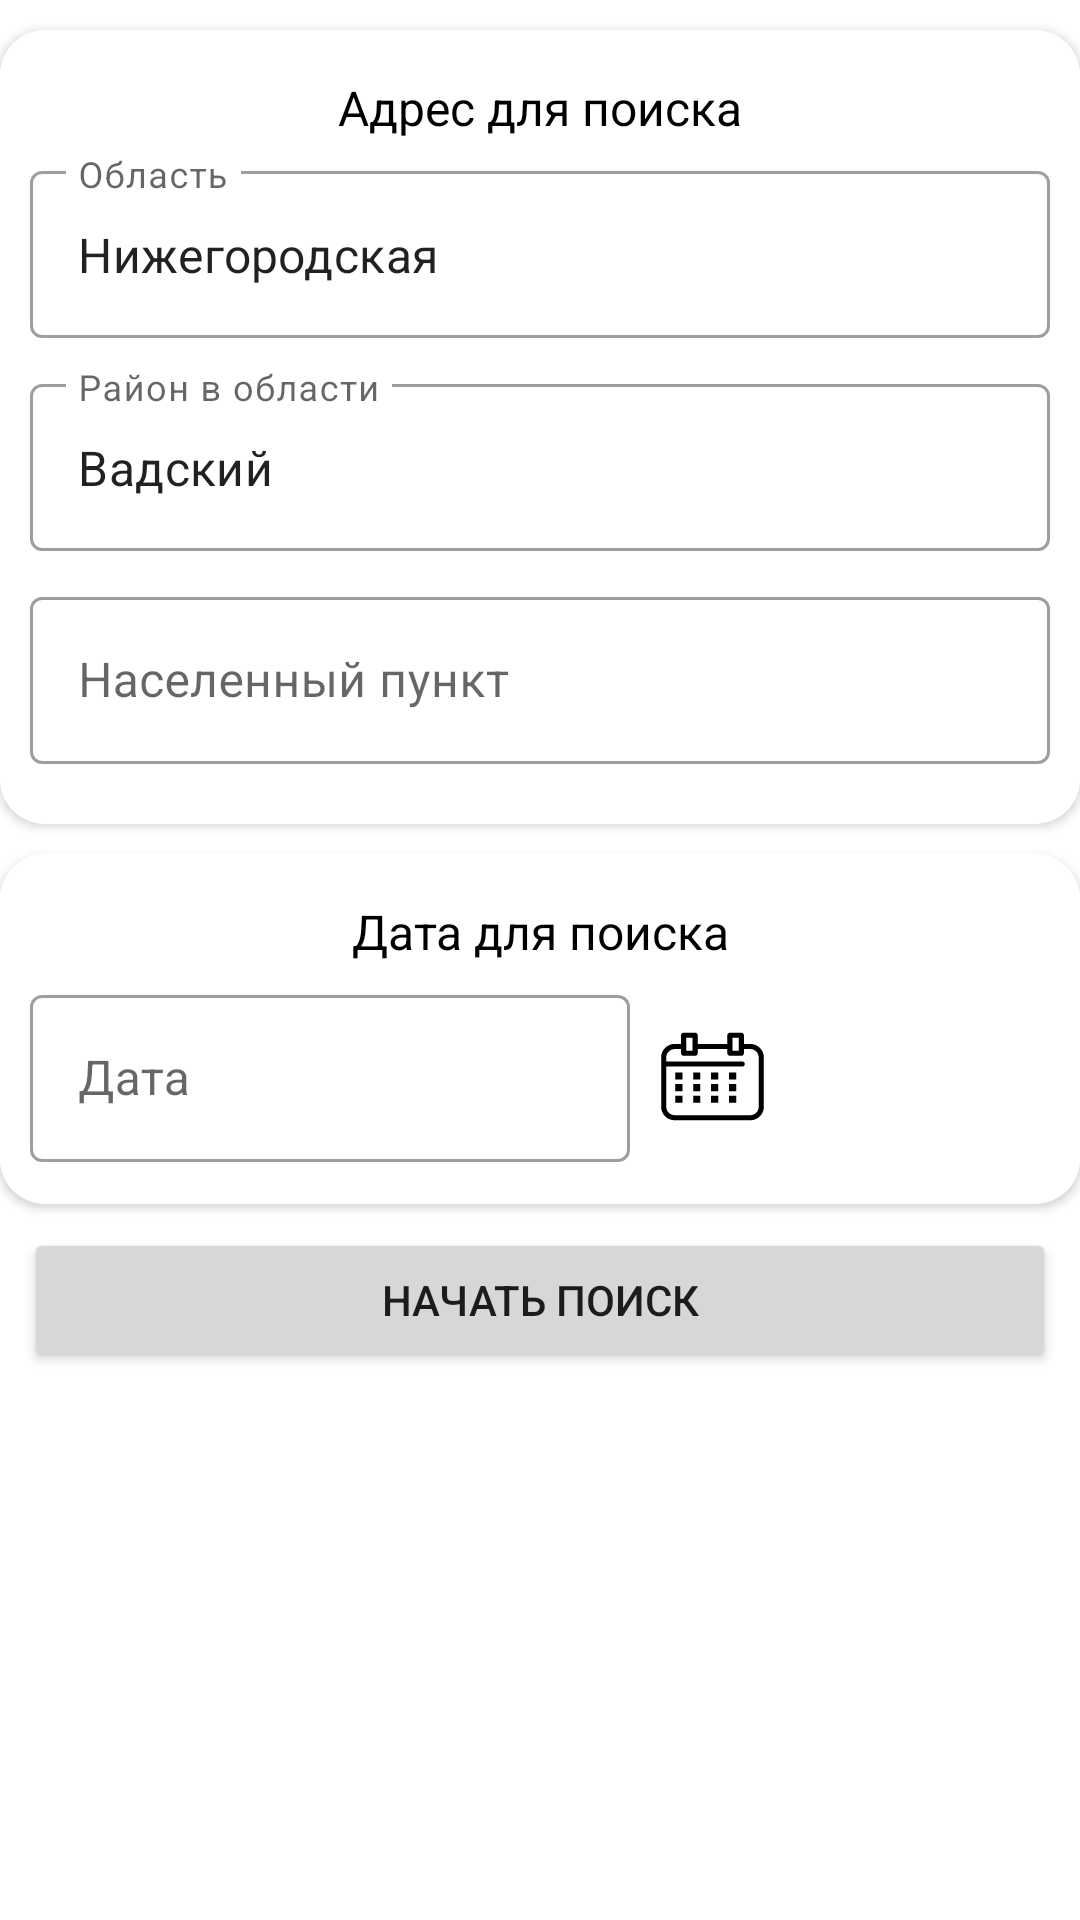

Here is an Android app screen rendered from its layout file. Give the layout XML and the strings, colors and styles it references.
<!-- AndroidManifest.xml: application theme Theme.ServerRegister -->
<!-- res/layout/footer_quest_activity.xml -->
<?xml version="1.0" encoding="utf-8"?>
<LinearLayout xmlns:android="http://schemas.android.com/apk/res/android"
    xmlns:app="http://schemas.android.com/apk/res-auto"
    android:layout_width="match_parent"
    android:layout_height="match_parent"
    android:orientation="vertical">

    <androidx.cardview.widget.CardView
        android:layout_width="match_parent"
        android:layout_height="wrap_content"
        android:layout_marginTop="10dp"
        app:cardCornerRadius="15dp">

        <LinearLayout
            android:id="@+id/linearLayoutEditContent"
            android:layout_width="match_parent"
            android:layout_height="wrap_content"
            android:background="@color/white"
            android:orientation="vertical"
            android:padding="10dp">

            <TextView
                android:layout_width="match_parent"
                android:layout_height="wrap_content"
                android:layout_marginVertical="5dp"
                android:gravity="center_horizontal"
                android:text="Адрес для поиска"
                android:textColor="@color/black"
                android:textSize="16sp" />

            <LinearLayout
                android:layout_width="match_parent"
                android:layout_height="wrap_content"
                android:orientation="vertical">

                <com.google.android.material.textfield.TextInputLayout
                    style="@style/Widget.MaterialComponents.TextInputLayout.OutlinedBox"
                    android:layout_width="match_parent"
                    android:layout_height="wrap_content"
                    android:layout_marginBottom="10dp"
                    android:hint="Область"
                    app:boxBackgroundColor="@color/white"
                    app:hintAnimationEnabled="false">

                    <EditText
                        android:id="@+id/regionQuest"
                        android:layout_width="match_parent"
                        android:layout_height="wrap_content"
                        android:inputType="textPersonName"
                        android:text="Нижегородская" />
                </com.google.android.material.textfield.TextInputLayout>

                <com.google.android.material.textfield.TextInputLayout
                    style="@style/Widget.MaterialComponents.TextInputLayout.OutlinedBox"
                    android:layout_width="match_parent"
                    android:layout_height="wrap_content"
                    android:layout_marginBottom="10dp"
                    android:hint="Район в области"
                    app:boxBackgroundColor="@color/white"
                    app:hintAnimationEnabled="false">

                    <EditText
                        android:id="@+id/districtQuest"
                        android:layout_width="match_parent"
                        android:layout_height="wrap_content"
                        android:inputType="textPersonName"
                        android:text="Вадский" />
                </com.google.android.material.textfield.TextInputLayout>

                <com.google.android.material.textfield.TextInputLayout
                    style="@style/Widget.MaterialComponents.TextInputLayout.OutlinedBox"
                    android:layout_width="match_parent"
                    android:layout_height="wrap_content"
                    android:layout_marginBottom="10dp"
                    android:hint="Населенный пункт"
                    app:boxBackgroundColor="@color/white"
                    app:hintAnimationEnabled="false">

                    <EditText
                        android:id="@+id/cityQuest"
                        android:layout_width="match_parent"
                        android:layout_height="wrap_content"
                        android:inputType="textMultiLine" />
                </com.google.android.material.textfield.TextInputLayout>
            </LinearLayout>

        </LinearLayout>

    </androidx.cardview.widget.CardView>

    <androidx.cardview.widget.CardView
        android:layout_width="match_parent"
        android:layout_height="wrap_content"
        android:layout_marginTop="10dp"
        app:cardCornerRadius="15dp">

        <LinearLayout
            android:layout_width="match_parent"
            android:layout_height="wrap_content"
            android:background="@color/white"
            android:orientation="vertical"
            android:padding="10dp">

            <TextView
                android:layout_width="match_parent"
                android:layout_height="wrap_content"
                android:layout_marginVertical="5dp"
                android:gravity="center_horizontal"
                android:text="Дата для поиска"
                android:textColor="@color/black"
                android:textSize="16sp" />

            <RelativeLayout
                android:layout_width="match_parent"
                android:layout_height="wrap_content"
                android:orientation="horizontal"
                android:paddingBottom="4dp">

                <LinearLayout
                    android:id="@+id/containerDateRequest"
                    android:layout_width="205dp"
                    android:layout_height="wrap_content"
                    android:orientation="vertical">

                    <com.google.android.material.textfield.TextInputLayout
                        style="@style/Widget.MaterialComponents.TextInputLayout.OutlinedBox"
                        android:layout_width="200dp"
                        android:layout_height="wrap_content"
                        android:layout_alignParentStart="true"
                        android:hint="Дата"
                        app:boxBackgroundColor="@color/white"
                        app:hintAnimationEnabled="false">

                        <EditText
                            android:id="@+id/startDateQuest"
                            android:layout_width="match_parent"
                            android:layout_height="wrap_content"
                            android:inputType="date" />
                    </com.google.android.material.textfield.TextInputLayout>
                </LinearLayout>


                <ImageView
                    android:layout_width="35dp"
                    android:layout_height="35dp"
                    android:layout_centerVertical="true"
                    android:layout_marginHorizontal="5dp"
                    android:layout_toEndOf="@+id/containerDateRequest"
                    android:onClick="selectDateRequest"
                    android:src="@drawable/ic_calendar" />
            </RelativeLayout>
        </LinearLayout>
    </androidx.cardview.widget.CardView>

    <Button
        android:id="@+id/buttonQuest"
        android:layout_width="match_parent"
        android:layout_height="wrap_content"
        android:layout_marginHorizontal="8dp"
        android:layout_marginTop="8dp"
        android:layout_marginBottom="150dp"
        android:text="Начать поиск"
        android:onClick="sendParametersQuest"/>
</LinearLayout>
<!-- resources referenced by this layout -->
<resources>
  <color name="black">#FF000000</color>
  <color name="white">#FFFFFFFF</color>
  <!-- drawable ic_calendar (drawable) -->
  <vector android:height="30dp" android:viewportHeight="846.66"
      android:viewportWidth="846.66" android:width="30dp" xmlns:android="http://schemas.android.com/apk/res/android">
      <path android:fillColor="#000000" android:fillType="nonZero" android:pathData="M303.84,160.66l238.98,0 0,-69.74c0,-11.44 9.28,-20.71 20.71,-20.71l92.72,0c11.43,0 20.7,9.27 20.7,20.71l0,69.74 51.66,0c59.94,0 108.9,48.96 108.9,108.9l0,397.99c0,59.94 -48.96,108.9 -108.9,108.9l-610.56,0c-59.94,0 -108.9,-48.96 -108.9,-108.9l0,-397.99c0,-59.94 48.96,-108.9 108.9,-108.9l51.66,0 0,-69.74c0,-11.44 9.27,-20.71 20.71,-20.71l92.71,0c11.44,0 20.71,9.27 20.71,20.71l0,69.74zM123.69,390.52l57.67,0 0,57.67 -57.67,0 0,-57.67zM123.69,577.64l57.67,0 0,57.66 -57.67,0 0,-57.66zM556.16,577.64l57.67,0 0,57.66 -57.67,0 0,-57.66zM412,577.64l57.67,0 0,57.66 -57.67,0 0,-57.66zM267.85,577.64l57.66,0 0,57.66 -57.66,0 0,-57.66zM123.69,484.08l57.67,0 0,57.67 -57.67,0 0,-57.67zM556.16,484.08l57.67,0 0,57.67 -57.67,0 0,-57.67zM412,484.08l57.67,0 0,57.67 -57.67,0 0,-57.67zM267.85,484.08l57.66,0 0,57.67 -57.66,0 0,-57.67zM556.16,390.52l57.67,0 0,57.67 -57.67,0 0,-57.67zM412,390.52l57.67,0 0,57.67 -57.67,0 0,-57.67zM267.85,390.52l57.66,0 0,57.67 -57.66,0 0,-57.67zM50.57,301.98l612.45,0c27.24,0 27.24,41.42 0,41.42l-612.45,0 0,324.15c0,37.07 30.41,67.48 67.48,67.48l610.56,0c37.07,0 67.48,-30.41 67.48,-67.48l0,-397.99c0,-37.07 -30.41,-67.48 -67.48,-67.48l-51.66,0 0,33.56c0,11.43 -9.27,20.71 -20.7,20.71l-92.72,0c-11.43,0 -20.71,-9.28 -20.71,-20.71l0,-33.56 -238.98,0 0,33.56c0,11.43 -9.27,20.71 -20.71,20.71l-92.71,0c-11.44,0 -20.71,-9.28 -20.71,-20.71l0,-33.56 -51.66,0c-37.07,0 -67.48,30.41 -67.48,67.48l0,32.42zM262.42,111.63l-51.29,0 0,103.3 51.29,0 0,-103.3zM635.54,111.63l-51.3,0 0,103.3 51.3,0 0,-103.3z"/>
  </vector>
  <style name="Theme.ServerRegister" parent="Theme.MaterialComponents.DayNight.DarkActionBar">
          
          <item name="colorPrimary">@color/purple_500</item>
          <item name="colorPrimaryVariant">@color/purple_700</item>
          <item name="colorOnPrimary">@color/white</item>
          
          <item name="colorSecondary">@color/teal_200</item>
          <item name="colorSecondaryVariant">@color/teal_700</item>
          <item name="colorOnSecondary">@color/black</item>
          
          <item name="android:statusBarColor" tools:targetApi="l">?attr/colorPrimaryVariant</item>
          
      </style>
  <color name="purple_500">#FF6200EE</color>
  <color name="purple_700">#FF3700B3</color>
  <color name="teal_200">#FF03DAC5</color>
  <color name="teal_700">#FF018786</color>
</resources>
